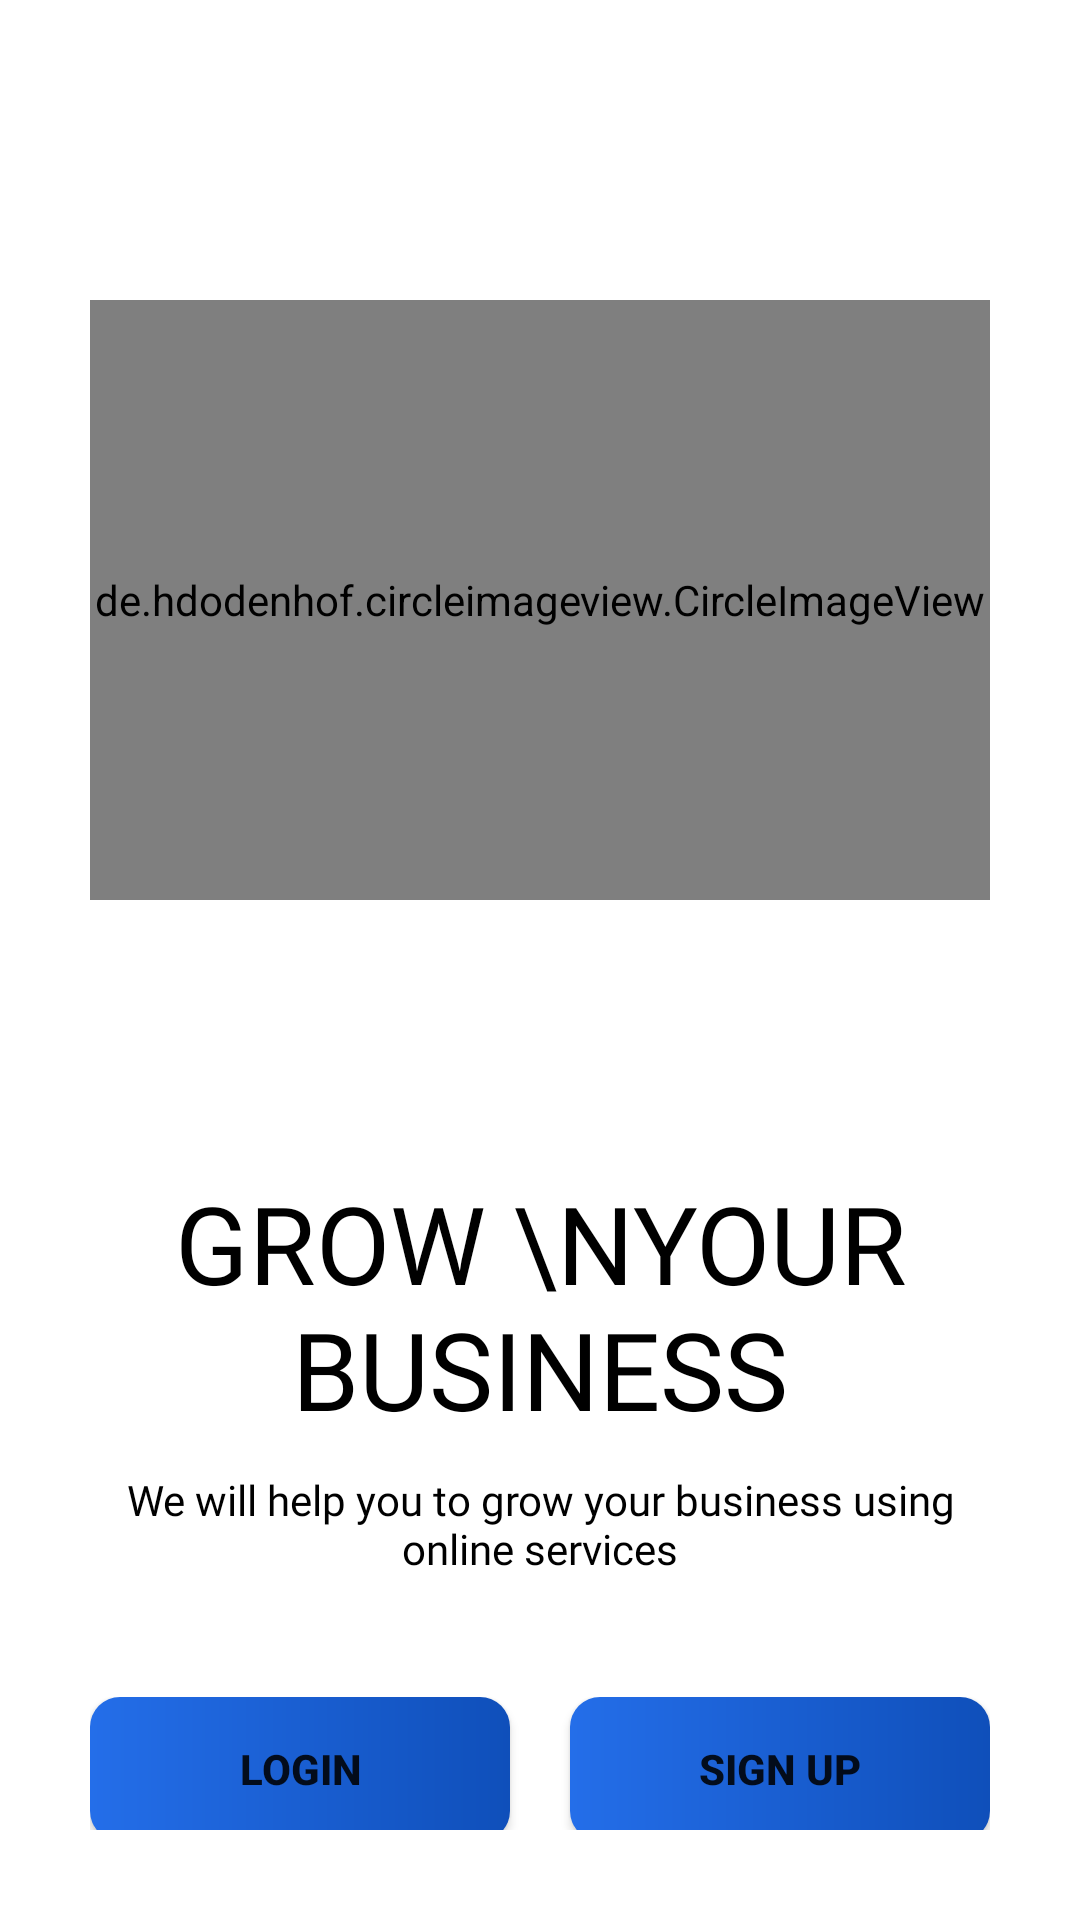

Write the Android layout XML for this screen, with the resource values it uses.
<!-- AndroidManifest.xml: application theme AppTheme -->
<!-- res/layout/activity_login_start_up.xml -->
<?xml version="1.0" encoding="utf-8"?>
<ScrollView xmlns:android="http://schemas.android.com/apk/res/android"
    xmlns:app="http://schemas.android.com/apk/res-auto"
    xmlns:tools="http://schemas.android.com/tools"
    android:layout_width="match_parent"
    android:layout_height="match_parent"
    android:background="@color/white"
    android:padding="30dp"
    tools:context=".authentication.LoginStartUp">

    <LinearLayout
        android:layout_width="match_parent"
        android:layout_height="wrap_content"
        android:orientation="vertical">

        <de.hdodenhof.circleimageview.CircleImageView
            android:layout_width="match_parent"
            android:layout_height="200dp"
            android:layout_marginTop="70dp"
            android:src="@drawable/logo" />

        <TextView
            android:layout_width="wrap_content"
            android:layout_height="wrap_content"
            android:layout_gravity="center"
            android:layout_marginTop="90dp"
            android:fontFamily="@font/lato_black"
            android:text="Grow \nYour Business"
            android:textAlignment="center"
            android:textAllCaps="true"
            android:textColor="@color/black"
            android:textSize="36sp" />

        <TextView
            android:layout_width="wrap_content"
            android:layout_height="wrap_content"
            android:layout_gravity="center"
            android:fontFamily="@font/lato"
            android:layout_marginTop="10dp"
            android:text="We will help you to grow your business using online services"
            android:textAlignment="center"
            android:textColor="@color/black"
            android:textSize="14sp" />

        <LinearLayout
            android:layout_width="match_parent"
            android:layout_height="wrap_content"
            android:layout_marginTop="40dp">

            <Button
                android:id="@+id/login_button"
                android:layout_width="0dp"
                android:layout_height="wrap_content"
                android:layout_marginRight="10dp"
                android:layout_weight="1"
                android:background="@drawable/button"
                android:onClick="loginButton"
                android:text="@string/login"
                android:textStyle="bold"
                android:transitionName="transition_login" />

            <Button
                android:id="@+id/signup_button"
                android:layout_width="0dp"
                android:layout_height="wrap_content"
                android:layout_marginLeft="10dp"
                android:layout_weight="1"
                android:onClick="signupButton"
                android:background="@drawable/button"
                android:text="@string/sign_up"
                android:textStyle="bold"
                android:transitionName="transition_sign_up"
                tools:ignore="OnClick" />
        </LinearLayout>

    </LinearLayout>

</ScrollView>
<!-- resources referenced by this layout -->
<resources>
  <color name="black">#FF000000</color>
  <color name="white">#FFFFFFFF</color>
  <!-- drawable button (drawable) -->
  <?xml version="1.0" encoding="utf-8"?>
  <shape xmlns:android="http://schemas.android.com/apk/res/android">
  
      <corners android:radius="10dp"/>
  
  
      <gradient android:startColor="@color/royal_blue"
          android:endColor="@color/royal_blue_dark" />
  
  
  
  </shape>
  <!-- drawable logo: png bitmap (drawable, 57562 bytes) -->
  <string name="login">LOGIN</string>
  <string name="sign_up">Sign Up</string>
  <style name="AppTheme" parent="Theme.MaterialComponents.DayNight.NoActionBar">
          
          <item name="colorPrimary">@color/colorPrimary</item>
          <item name="colorPrimaryVariant">@color/colorPrimary</item>
          <item name="colorOnPrimary">@color/white</item>
          
          <item name="colorSecondary">@color/colorPrimaryVariant</item>
          <item name="colorSecondaryVariant">@color/teal_700</item>
          <item name="colorOnSecondary">@color/black</item>
          
          <item name="android:statusBarColor" tools:targetApi="l">@color/colorPrimary</item>
          
      </style>
  <color name="royal_blue">#246EE9</color>
  <color name="royal_blue_dark">#FF0F4FBA</color>
  <color name="colorPrimary">#00CED1</color>
  <color name="colorPrimaryVariant">#FF0F4FBA</color>
  <color name="teal_700">#FF018786</color>
</resources>
